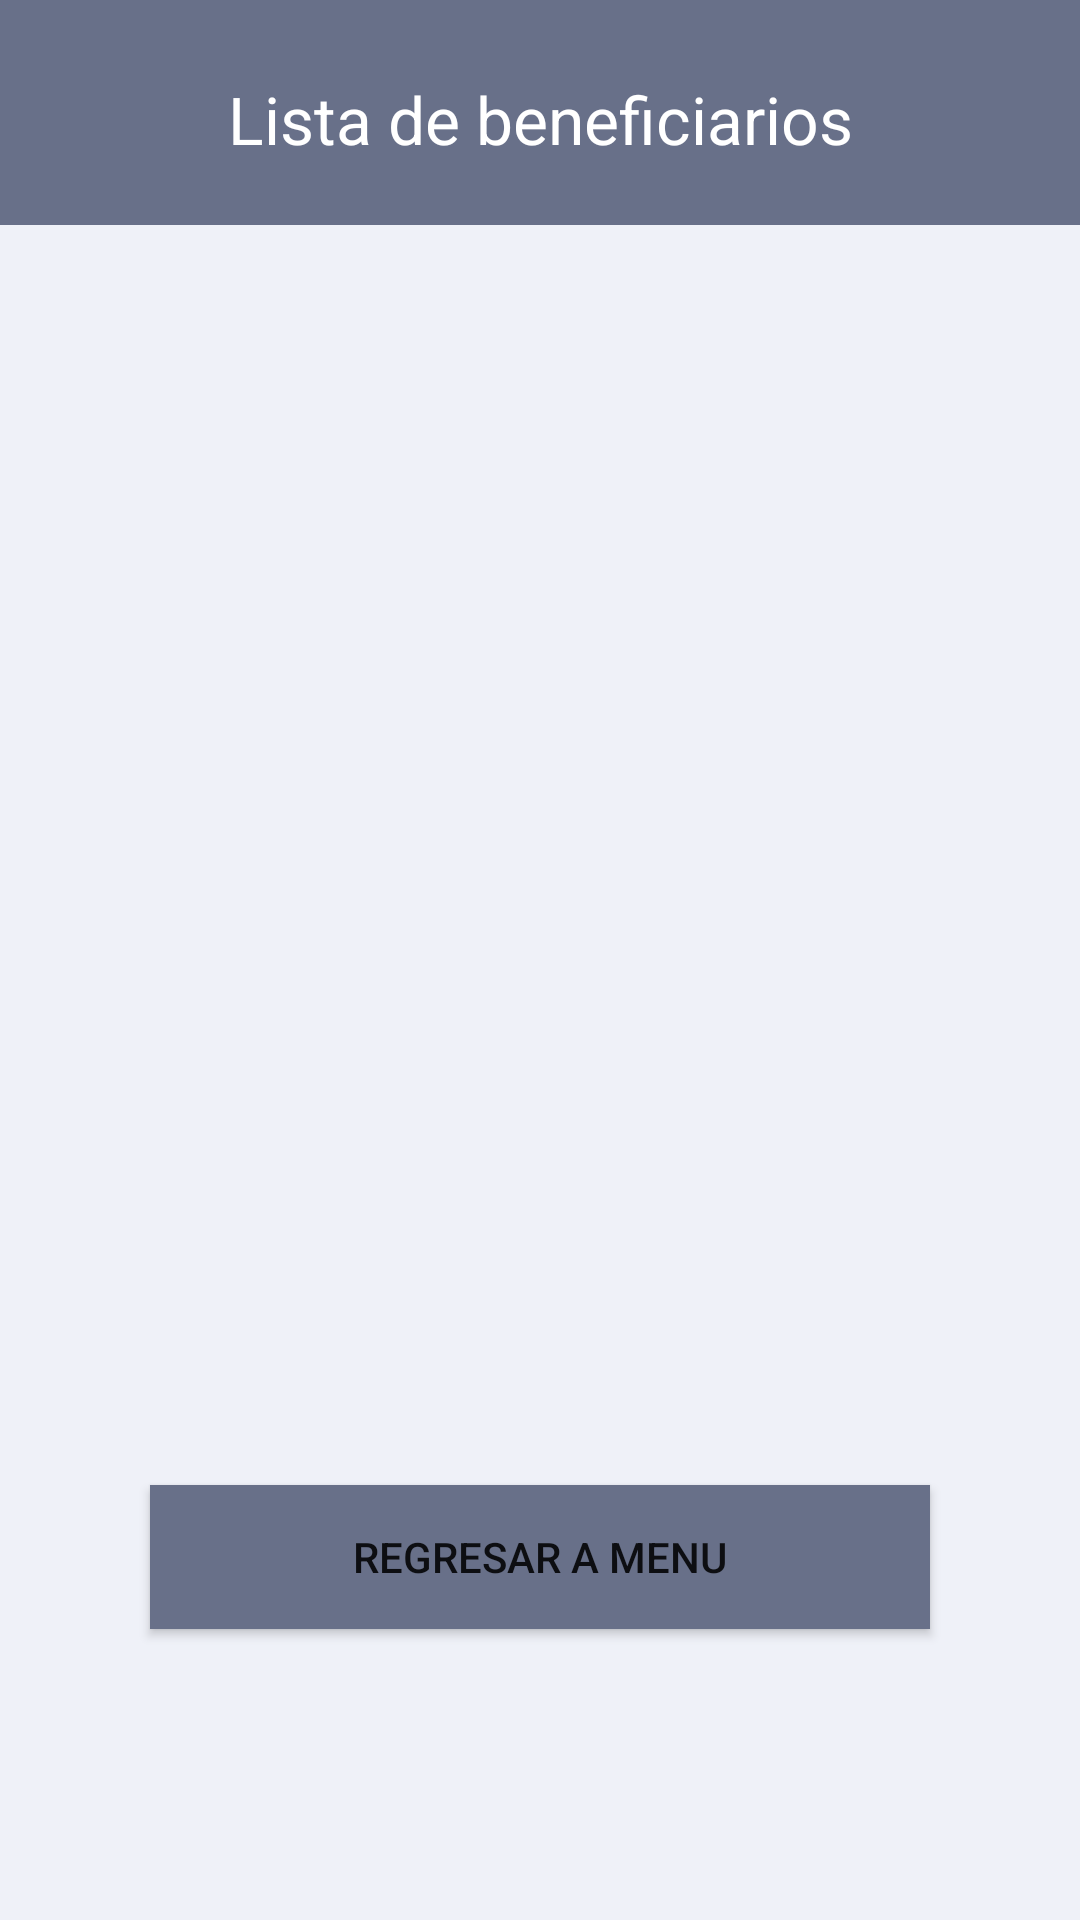

Android layout source for this screen:
<!-- AndroidManifest.xml: application theme Theme.DIF -->
<!-- res/layout/activity_mostrarbene_secre.xml -->
<?xml version="1.0" encoding="utf-8"?>
<RelativeLayout xmlns:android="http://schemas.android.com/apk/res/android"
    xmlns:app="http://schemas.android.com/apk/res-auto"
    xmlns:tools="http://schemas.android.com/tools"
    android:layout_width="match_parent"
    android:layout_height="match_parent"
    android:background="#EFF1F8"
    tools:context=".mostrarbene_secre">

    <TextView
        android:id="@+id/text1"
        android:layout_width="match_parent"
        android:layout_height="75dp"
        android:background="#687089"
        android:paddingTop="25dp"
        android:text="Lista de beneficiarios"
        android:textAlignment="center"
        android:textColor="#FFFFFF"
        android:textSize="22sp" />
    
    <ListView
        android:id="@+id/libenefi"
        android:layout_width="match_parent"
        android:layout_height="400dp"
        android:layout_below="@+id/text1"
        android:background="#EFF1F8"
        android:textColor="#000000"
        android:textSize="22sp" ></ListView>
    <Button
        android:id="@+id/submit"
        android:layout_width="match_parent"
        android:layout_height="wrap_content"
        android:layout_marginLeft="50dp"
        android:layout_marginRight="50dp"
        android:background="#687089"
        android:text="Regresar a Menu"
        app:backgroundTint="#687089"
        android:layout_marginTop="20dp"
        android:layout_below="@+id/libenefi"/>

</RelativeLayout>
<!-- resources referenced by this layout -->
<resources>
  <style name="Theme.DIF" parent="Theme.MaterialComponents.DayNight.DarkActionBar">
          
          <item name="colorPrimary">@color/purple_500</item>
          <item name="colorPrimaryVariant">@color/purple_700</item>
          <item name="colorOnPrimary">@color/white</item>
          
          <item name="colorSecondary">@color/teal_200</item>
          <item name="colorSecondaryVariant">@color/teal_700</item>
          <item name="colorOnSecondary">@color/black</item>
          
          <item name="android:statusBarColor" tools:targetApi="l">?attr/colorPrimaryVariant</item>
          
      </style>
  <!-- not gathered from this repository: default colours our renderer supplied (Android Studio template values) -->
  <color name="purple_500">#FF6200EE</color>
  <color name="purple_700">#FF3700B3</color>
  <color name="teal_200">#FF03DAC5</color>
  <color name="teal_700">#FF018786</color>
  <color name="black">#FF000000</color>
  <color name="white">#FFFFFFFF</color>
</resources>
